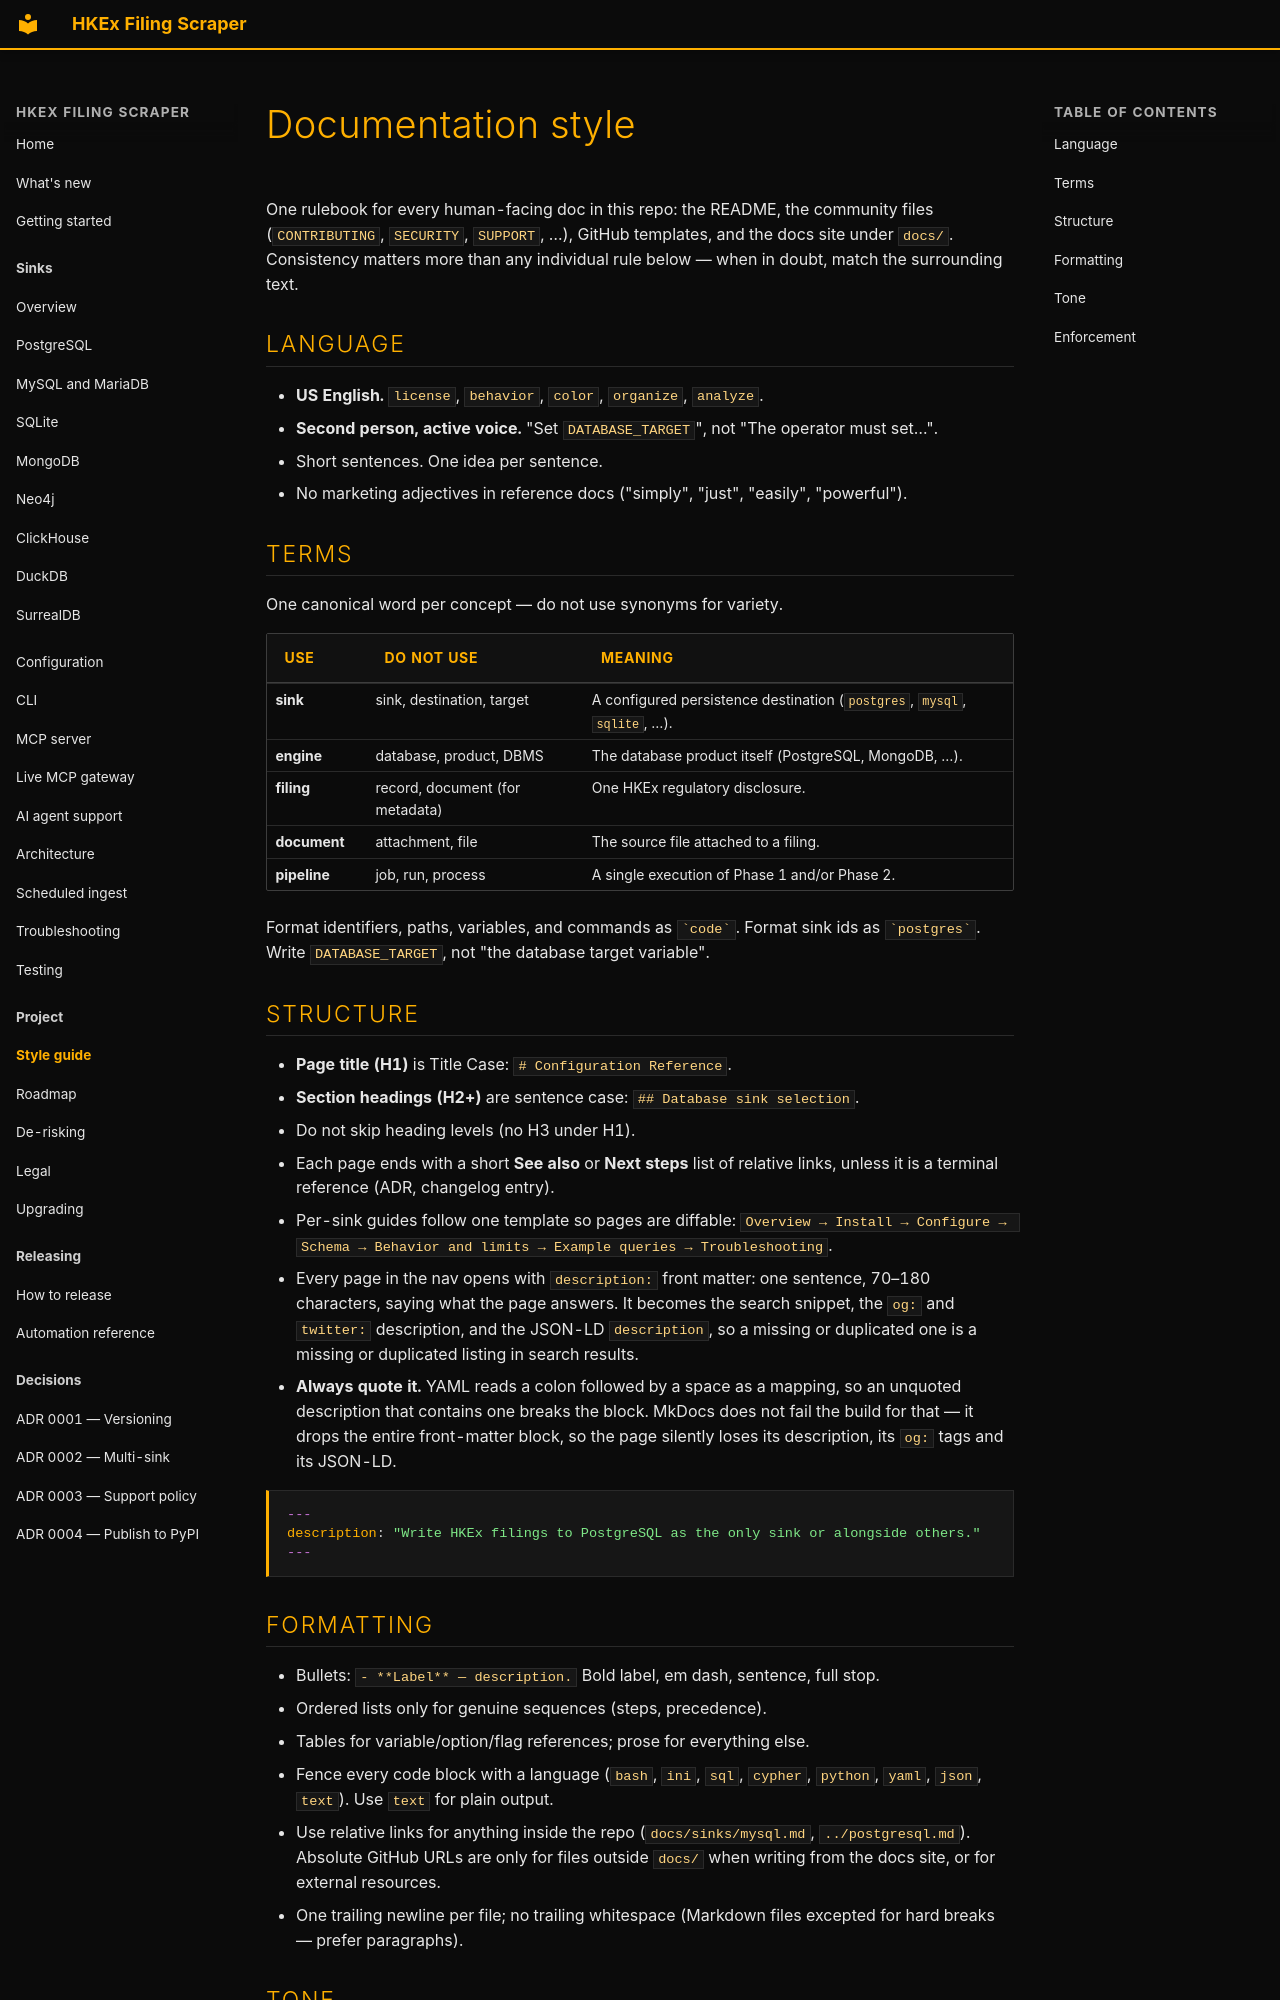

repository: simonmak-ascent/hkex-filing-scraper · page: STYLE/index.html · generator: mkdocs

---
description: "Writing rules for every doc in this repo: US English, sentence case, sink versus engine, table and list spacing, and the lint rules that enforce them."
---

# Documentation style

One rulebook for every human-facing doc in this repo: the README, the community files
(`CONTRIBUTING`, `SECURITY`, `SUPPORT`, …), GitHub templates, and the docs site under
`docs/`. Consistency matters more than any individual rule below — when in doubt,
match the surrounding text.

## Language

- **US English.** `license`, `behavior`, `color`, `organize`, `analyze`.
- **Second person, active voice.** "Set `DATABASE_TARGET`", not "The operator must set…".
- Short sentences. One idea per sentence.
- No marketing adjectives in reference docs ("simply", "just", "easily", "powerful").

## Terms

One canonical word per concept — do not use synonyms for variety.

| Use | Do not use | Meaning |
| --- | ---------- | ------- |
| **sink** | sink, destination, target | A configured persistence destination (`postgres`, `mysql`, `sqlite`, …). |
| **engine** | database, product, DBMS | The database product itself (PostgreSQL, MongoDB, …). |
| **filing** | record, document (for metadata) | One HKEx regulatory disclosure. |
| **document** | attachment, file | The source file attached to a filing. |
| **pipeline** | job, run, process | A single execution of Phase 1 and/or Phase 2. |

Format identifiers, paths, variables, and commands as `` `code` ``. Format sink ids as
`` `postgres` ``. Write `DATABASE_TARGET`, not "the database target variable".

## Structure

- **Page title (H1)** is Title Case: `# Configuration Reference`.
- **Section headings (H2+)** are sentence case: `## Database sink selection`.
- Do not skip heading levels (no H3 under H1).
- Each page ends with a short **See also** or **Next steps** list of relative links, unless it
  is a terminal reference (ADR, changelog entry).
- Per-sink guides follow one template so pages are diffable:
  `Overview → Install → Configure → Schema → Behavior and limits → Example queries → Troubleshooting`.
- Every page in the nav opens with `description:` front matter: one sentence, 70–180
  characters, saying what the page answers. It becomes the search snippet, the `og:` and
  `twitter:` description, and the JSON-LD `description`, so a missing or duplicated one is a
  missing or duplicated listing in search results.
- **Always quote it.** YAML reads a colon followed by a space as a mapping, so an unquoted
  description that contains one breaks the block. MkDocs does not fail the build for that —
  it drops the entire front-matter block, so the page silently loses its description, its
  `og:` tags and its JSON-LD.

  ```yaml
  ---
  description: "Write HKEx filings to PostgreSQL as the only sink or alongside others."
  ---
  ```
